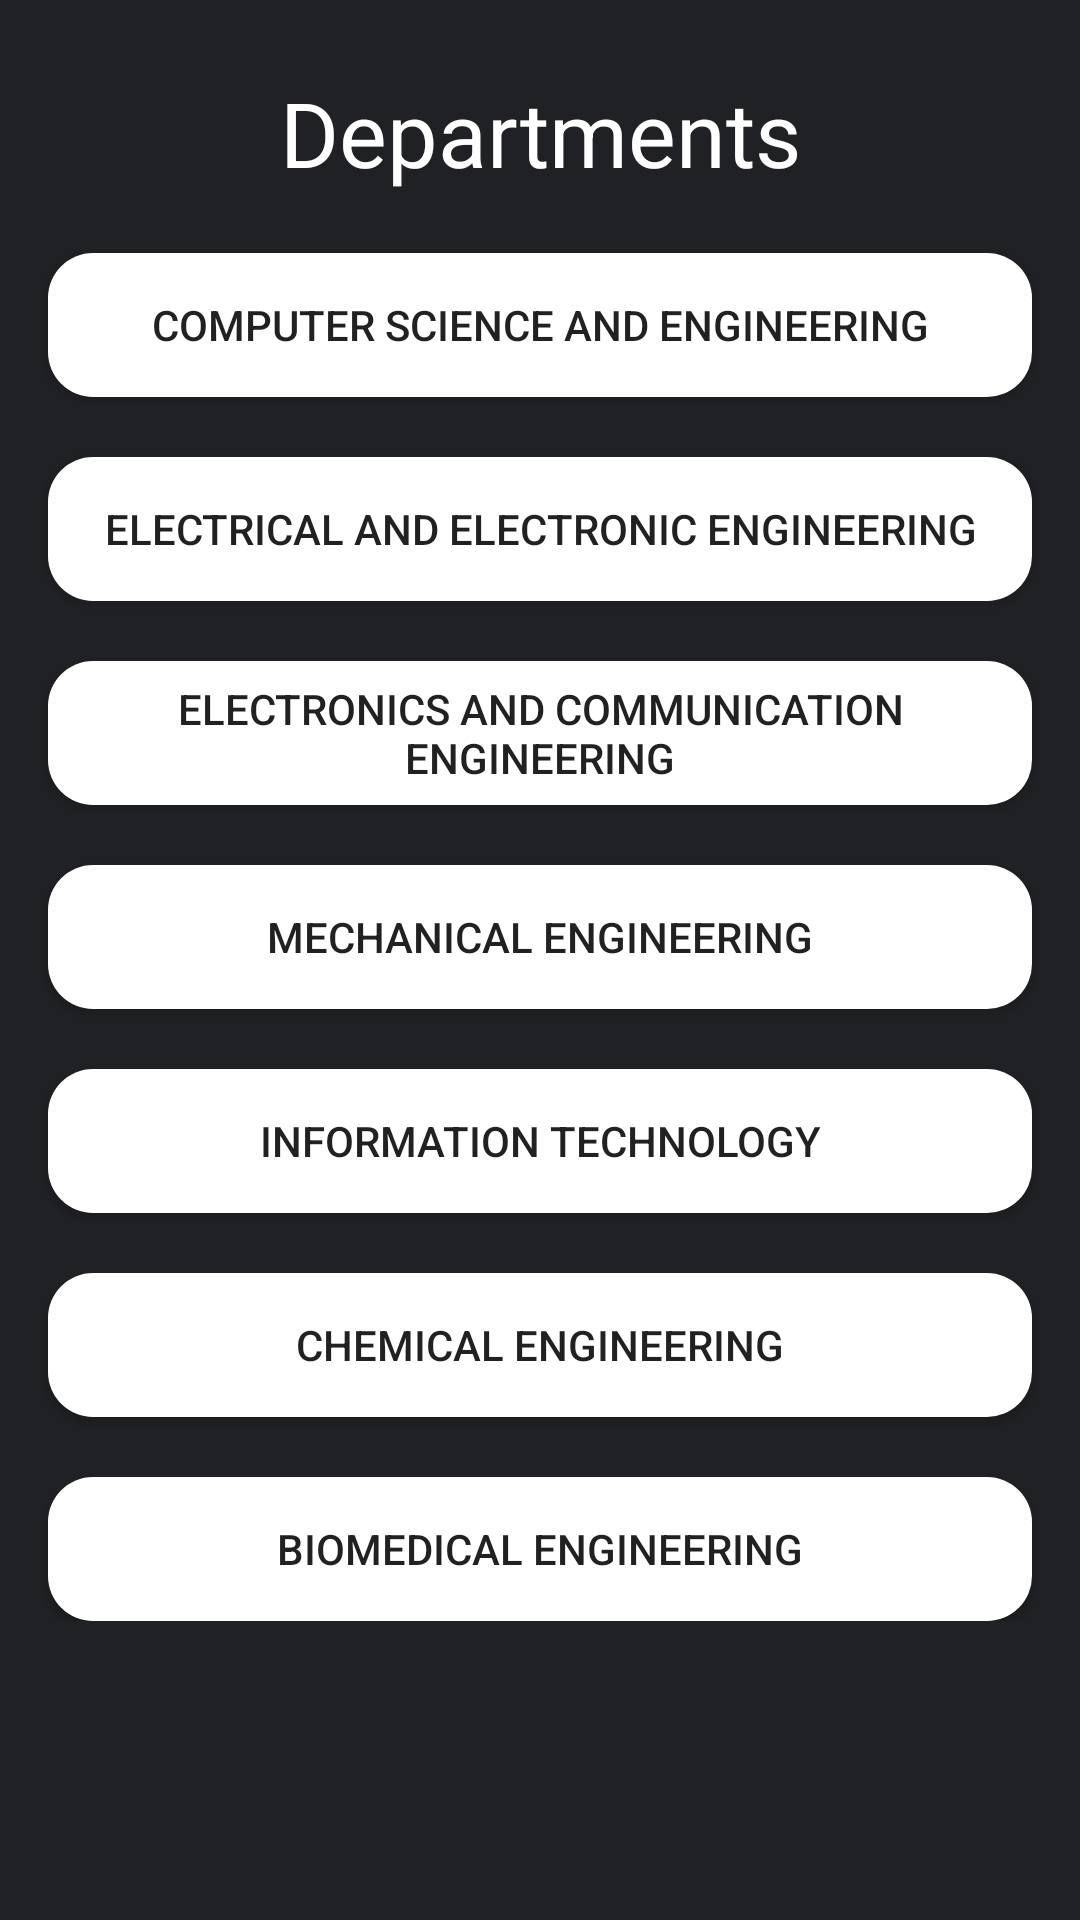

Reconstruct the res/layout file that produces this screen, plus the resources it refers to.
<!-- AndroidManifest.xml: application theme AppTheme -->
<!-- res/layout/activity_guest_facutly_department.xml -->
<?xml version="1.0" encoding="utf-8"?>
<ScrollView xmlns:android="http://schemas.android.com/apk/res/android"
    xmlns:app="http://schemas.android.com/apk/res-auto"
    xmlns:tools="http://schemas.android.com/tools"
    android:layout_width="match_parent"
    android:layout_height="match_parent"
    android:background="@color/mycolor"
    android:padding="8dp"
    tools:context=".guestFacutlyDepartment">

    <android.support.constraint.ConstraintLayout
        android:layout_width="match_parent"
        android:layout_height="wrap_content">

        <TextView
            android:id="@+id/textView2"
            android:layout_width="wrap_content"
            android:layout_height="wrap_content"
            android:layout_marginEnd="8dp"
            android:layout_marginStart="8dp"
            android:layout_marginTop="16dp"
            android:text="Departments"
            android:textColor="@color/btColor"
            android:textSize="30dp"
            app:layout_constraintEnd_toEndOf="parent"
            app:layout_constraintHorizontal_bias="0.502"
            app:layout_constraintStart_toStartOf="parent"
            app:layout_constraintTop_toTopOf="parent" />

        <Button
            android:id="@+id/cse"
            android:layout_width="match_parent"
            android:layout_height="wrap_content"
            android:layout_marginStart="8dp"
            android:layout_marginTop="20dp"
            android:layout_marginEnd="8dp"
            android:background="@drawable/rounded_button"
            android:text="Computer Science and Engineering"
            app:layout_constraintEnd_toEndOf="parent"
            app:layout_constraintStart_toStartOf="parent"
            app:layout_constraintTop_toBottomOf="@+id/textView2" />

        <Button
            android:id="@+id/eee"
            android:layout_width="match_parent"
            android:layout_height="wrap_content"
            android:layout_marginStart="8dp"
            android:layout_marginTop="20dp"
            android:layout_marginEnd="8dp"
            android:background="@drawable/rounded_button"
            android:text="Electrical and Electronic Engineering"
            app:layout_constraintEnd_toEndOf="parent"
            app:layout_constraintStart_toStartOf="parent"
            app:layout_constraintTop_toBottomOf="@+id/cse" />

        <Button
            android:id="@+id/ece"
            android:layout_width="match_parent"
            android:layout_height="wrap_content"
            android:layout_marginStart="8dp"
            android:layout_marginTop="20dp"
            android:layout_marginEnd="8dp"
            android:background="@drawable/rounded_button"
            android:text="Electronics and Communication Engineering"
            app:layout_constraintEnd_toEndOf="parent"
            app:layout_constraintStart_toStartOf="parent"
            app:layout_constraintTop_toBottomOf="@+id/eee" />

        <Button
            android:id="@+id/mech"
            android:layout_width="match_parent"
            android:layout_height="wrap_content"
            android:layout_marginStart="8dp"
            android:layout_marginTop="20dp"
            android:layout_marginEnd="8dp"
            android:background="@drawable/rounded_button"
            android:text="Mechanical Engineering"
            app:layout_constraintEnd_toEndOf="parent"
            app:layout_constraintStart_toStartOf="parent"
            app:layout_constraintTop_toBottomOf="@+id/ece" />

        <Button
            android:id="@+id/it"
            android:layout_width="match_parent"
            android:layout_height="wrap_content"
            android:layout_marginStart="8dp"
            android:layout_marginTop="20dp"
            android:layout_marginEnd="8dp"
            android:background="@drawable/rounded_button"
            android:text="Information Technology"
            app:layout_constraintEnd_toEndOf="parent"
            app:layout_constraintStart_toStartOf="parent"
            app:layout_constraintTop_toBottomOf="@+id/mech" />

        <Button
            android:id="@+id/che"
            android:background="@drawable/rounded_button"
            android:layout_width="match_parent"
            android:layout_height="wrap_content"
            android:layout_marginStart="8dp"
            android:layout_marginTop="20dp"
            android:layout_marginEnd="8dp"
            android:text="Chemical Engineering"
            app:layout_constraintEnd_toEndOf="parent"
            app:layout_constraintStart_toStartOf="parent"
            app:layout_constraintTop_toBottomOf="@+id/it" />

        <Button
            android:id="@+id/bme"
            android:layout_width="match_parent"
            android:layout_height="wrap_content"
            android:layout_marginStart="8dp"
            android:layout_marginTop="20dp"
            android:layout_marginEnd="8dp"
            android:background="@drawable/rounded_button"
            android:text="Biomedical Engineering"
            app:layout_constraintEnd_toEndOf="parent"
            app:layout_constraintStart_toStartOf="parent"
            app:layout_constraintTop_toBottomOf="@+id/che" />


    </android.support.constraint.ConstraintLayout>

</ScrollView>
<!-- resources referenced by this layout -->
<resources>
  <color name="btColor">#ffffff</color>
  <color name="mycolor">#202124</color>
  <!-- drawable rounded_button (drawable) -->
  <?xml version="1.0" encoding="utf-8"?>
  <shape xmlns:android="http://schemas.android.com/apk/res/android"
      android:shape="rectangle" >
      <solid android:color="@color/btColor"/>
      <corners android:radius="15dp"/>
  </shape>
  <style name="AppTheme" parent="Theme.AppCompat.Light.DarkActionBar">
          
          <item name="colorPrimary">@color/mycolor</item>
          <item name="colorPrimaryDark">@color/mycolor</item>
          <item name="colorAccent">@color/colorAccent</item>
  
      </style>
  <color name="colorAccent">#FF4081</color>
</resources>
